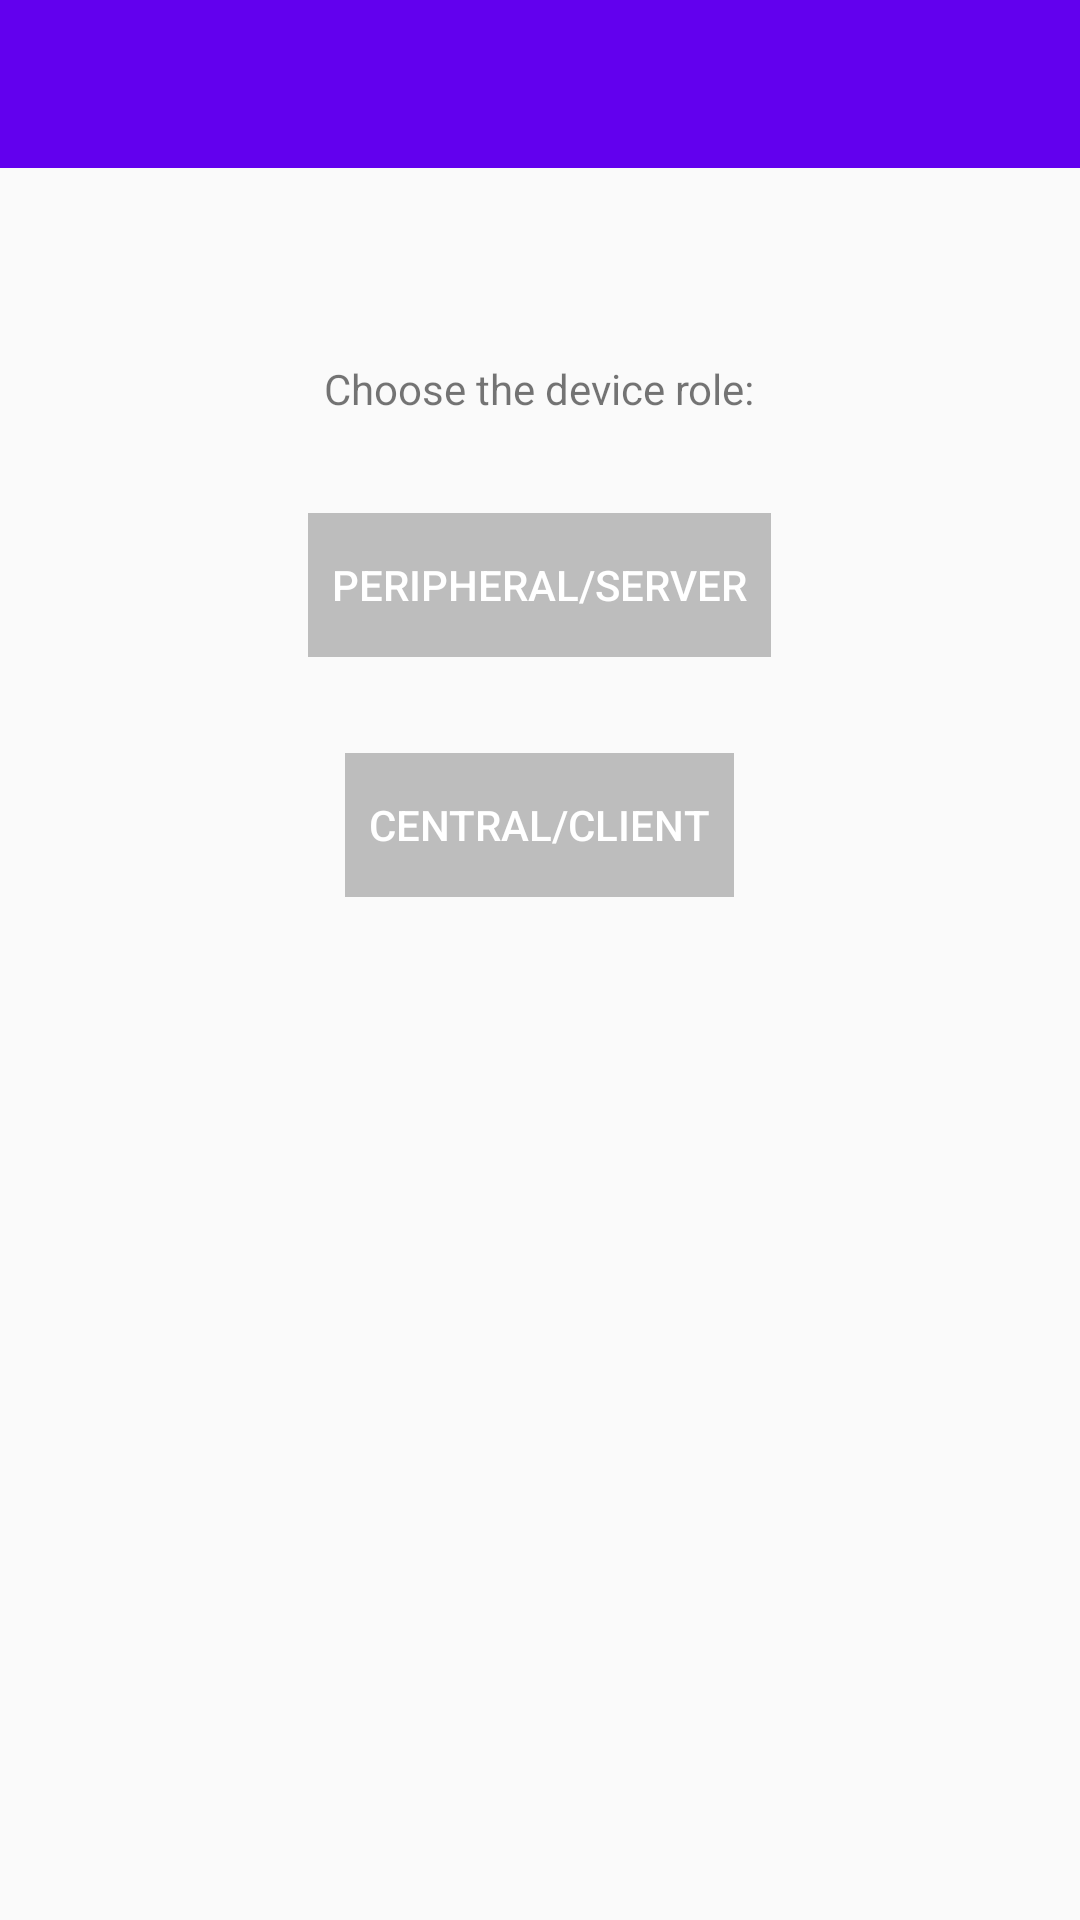

Produce the Android XML layout that renders to this screen, including the resource entries it uses.
<!-- AndroidManifest.xml: application theme AppTheme -->
<!-- res/layout/activity_main.xml -->
<?xml version="1.0" encoding="utf-8"?>
<LinearLayout
    xmlns:android="http://schemas.android.com/apk/res/android"
    xmlns:app="http://schemas.android.com/apk/res-auto"
    xmlns:tools="http://schemas.android.com/tools"
    android:layout_width="match_parent"
    android:layout_height="match_parent"
    tools:context="itan.com.bluetoothle.MainActivity"
    android:orientation="vertical"
    android:gravity="center_horizontal">

    <android.support.v7.widget.Toolbar
        android:id="@+id/toolbar"
        android:layout_width="match_parent"
        android:layout_height="wrap_content"
        android:minHeight="?attr/actionBarSize"
        android:background="?attr/colorPrimary"/>


    <TextView
        android:layout_width="wrap_content"
        android:layout_height="wrap_content"
        android:text="@string/choose_app_role"
        android:layout_marginTop="64dp"/>


    <Button
        android:id="@+id/button_role_peripheral"
        android:layout_width="wrap_content"
        android:layout_height="wrap_content"
        android:textColor="@android:color/white"
        android:text="@string/button_role_peripheral"
        android:layout_marginTop="32dp"
        android:enabled="false"
        android:background="#BDBDBD"
        android:padding="8dp"
        android:elevation="4dp"/>


    <Button
        android:id="@+id/button_role_central"
        android:layout_width="wrap_content"
        android:layout_height="wrap_content"
        android:textColor="@android:color/white"
        android:text="@string/button_role_central"
        android:layout_marginTop="32dp"
        android:enabled="false"
        android:background="#BDBDBD"
        android:padding="8dp"
        android:elevation="4dp"/>


</LinearLayout>
<!-- resources referenced by this layout -->
<resources>
  <string name="button_role_central">Central/Client</string>
  <string name="button_role_peripheral">Peripheral/Server</string>
  <string name="choose_app_role">Choose the device role:</string>
  <style name="AppTheme" parent="Theme.AppCompat.Light.DarkActionBar">
          
          <item name="colorPrimary">@color/colorPrimary</item>
          <item name="colorPrimaryDark">@color/colorPrimaryDark</item>
          <item name="colorAccent">@color/colorPrimary</item>
          <item name="windowActionBar">false</item>
          <item name="windowNoTitle">true</item>
          <item name="android:homeAsUpIndicator">@drawable/ic_arrow_back_white_24dp</item>
      </style>
  <!-- not gathered from this repository: default colours our renderer supplied (Android Studio template values) -->
  <color name="colorPrimary">#FF6200EE</color>
  <color name="colorPrimaryDark">#FF3700B3</color>
</resources>
